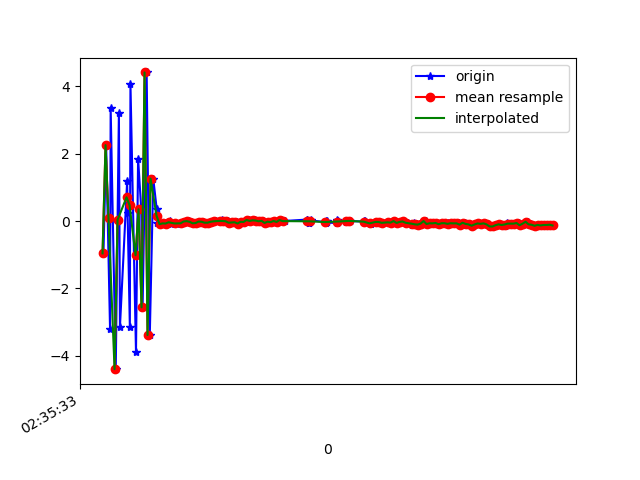

Source data for this figure (header and first rows):
1617762933466, 458570109361614, -0.96087253, -0.0401659, -9.089139
1617762933484, 458570128592384, 2.255, 0.5088, 8.687
1617762933510, 458570147823154, -3.204, -0.6205, -7.183
1617762933514, 458570167053924, 3.369, 1.02, 5.102
1617762933548, 458570186284694, -4.403, -0.8937, -1.546
1617762933569, 458570205515464, 3.22, 1.192, -1.707
1617762933576, 458570224746234, -3.152, -0.6304, 6.03
1617762933624, 458570243977004, 1.179, 0.5252, -8.171
1617762933627, 458570263207774, 0.231, 0.562, 9.055
1617762933642, 458570282438544, -3.142, -0.4758, -7.14
1617762933646, 458570301669314, 4.082, 1.451, 3.172
1617762933683, 458570320900084, -3.893, -0.7759, 2.758
1617762933697, 458570340130854, 1.857, 0.6977, -6.8
1617762933718, 458570359361624, 0.3491, 0.5054, 8.927
1617762933727, 458570378592394, -2.565, -0.5455, -6
1617762933754, 458570397823164, 4.416, 1.252, 1.123
1617762933775, 458570417053934, -3.389, -0.603, 5.361
1617762933798, 458570436284704, 1.261, 0.693, 0.4995
1617762933821, 458570455515474, 0.3587, 0.4611, 0.3585
1617762933824, 458570474746244, -0.04767, 0.301, 0.3509
1617762933856, 458570493977014, -0.09415, 0.2504, 0.2441
1617762933874, 458570513207784, -0.06962, 0.2839, 0.1968
1617762933883, 458570532438554, -0.07496, 0.2666, 0.2927
1617762933912, 458570551669324, 0.005637, 0.3172, 0.2558
1617762933915, 458570570900094, -0.08036, 0.2591, 0.2518
1617762933946, 458570590253416, -0.05946, 0.3265, 0.2395
1617762933957, 458570609484186, -0.0853, 0.2269, 0.2715
1617762933987, 458570628714956, -0.06755, 0.2378, 0.2343
1617762933991, 458570647945726, -0.06702, 0.248, 0.196
1617762934015, 458570667176496, -0.01415, 0.2884, 0.1594
1617762934034, 458570686407266, -0.003041, 0.3379, 0.2667
1617762934052, 458570705638036, -0.02286, 0.2744, 0.2504
1617762934076, 458570724868806, -0.06731, 0.1918, 0.2406
1617762934089, 458570744099576, -0.06038, 0.1498, 0.2403
1617762934109, 458570763330346, -0.0162, 0.1855, 0.1984
1617762934133, 458570782561116, -0.02152, 0.1923, 0.106
1617762934147, 458570801791886, -0.04956, 0.2474, 0.1679
1617762934163, 458570821022656, -0.04877, 0.2549, 0.2228
1617762934183, 458570840253426, -0.02229, 0.2136, 0.1926
1617762934201, 458570859484196, -0.008588, 0.265, 0.2098
1617762934219, 458570878714966, -0.008991, 0.1672, 0.2216
1617762934240, 458570897945736, -0.008142, 0.1417, 0.1668
1617762934259, 458570917176506, 0.01604, 0.1508, 0.1032
1617762934277, 458570936407276, 6.8788975E-4, 0.2039, 0.1121
1617762934296, 458570955638046, -0.006371, 0.1955, 0.07289
1617762934316, 458570974868816, -0.0499, 0.1001, 0.1433
1617762934335, 458570994099586, -0.04342, 0.125, 0.1908
1617762934355, 458571013330356, -0.0361, 0.1533, 0.2134
1617762934370, 458571032561126, -0.07431, 0.1098, 0.205
1617762934392, 458571051791896, -0.02301, 0.1745, 0.1418
1617762934414, 458571071022666, -0.02691, 0.1354, 0.1036
1617762934436, 458571090253436, 0.03036, 0.09177, 0.1231
1617762934451, 458571109484206, 0.003071, 0.09222, 0.1439
1617762934475, 458571128714976, 0.0206, 0.09816, 0.1708
1617762934494, 458571147945746, 0.01458, 0.1458, 0.1679
1617762934514, 458571167176516, -0.007432, 0.0997, 0.1259
1617762934528, 458571186407286, 0.00568, 0.121, 0.05941
1617762934543, 458571205638056, -0.05649, 0.06703, 0.1023
1617762934564, 458571224868826, -0.01914, 0.08127, 0.1012
1617762934585, 458571244099596, -0.03434, 0.08507, 0.07563
1617762934603, 458571263330366, 0.001672, 0.1297, 0.09564
... 97 more rows
